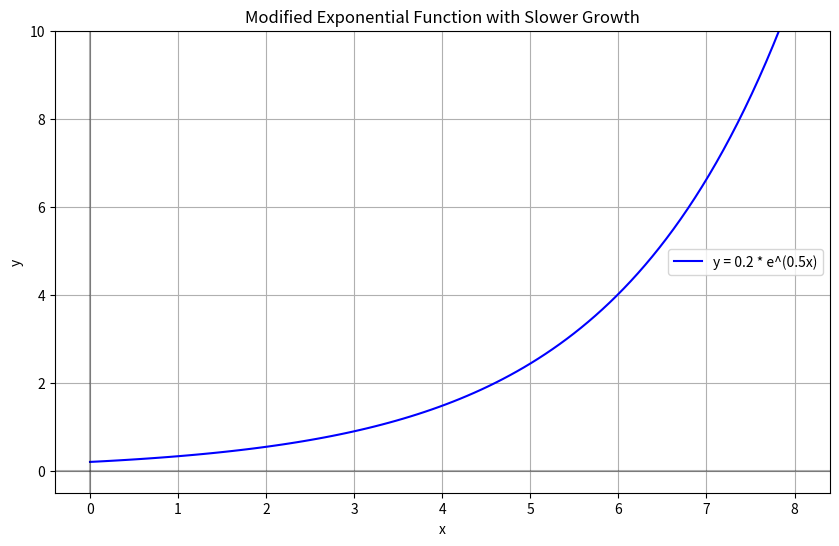

Write Python code to recreate this figure.
import numpy as np
import matplotlib.pyplot as plt

# Generate x values
x = np.linspace(0, 8, 100)  # Extended x range to better show the behavior

# Parameters for the exponential function
a = 0.2  # y-intercept scaling
b = 0.5  # growth rate (smaller means slower growth)

# Calculate exponential function y = a * e^(bx)
y = a * np.exp(b * x)

# Create the plot
plt.figure(figsize=(10, 6))
plt.plot(x, y, "b-", label=f"y = {a} * e^({b}x)")
plt.grid(True)
plt.xlabel("x")
plt.ylabel("y")
plt.title("Modified Exponential Function with Slower Growth")
plt.legend()

# Add the x and y axis lines
plt.axhline(y=0, color="k", linestyle="-", alpha=0.3)
plt.axvline(x=0, color="k", linestyle="-", alpha=0.3)

# Set y-axis limit to better show the initial behavior
plt.ylim(-0.5, 10)

plt.show()
